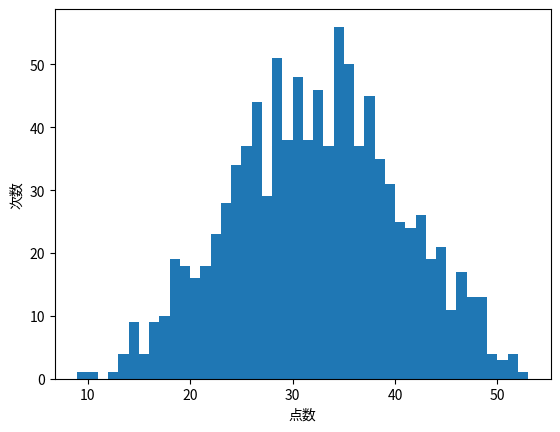

Source code (Python):
# [redacted]
# 2020 05 27

import random
import matplotlib.pyplot as plt

# minimum 3 maximum 18 max 3*18 = 54 min 3*3=9
res = {}

def roll_dice():
    dice_num = random.randint(3, 18)
    return dice_num

total = 1000
roll = []
for i in range(total):
    one = roll_dice()
    two = roll_dice()
    three = roll_dice()
    result = one + two + three
    roll.append(result)
    if result in res:
        res[result] += 1
    else:
        res[result] = 1

x = list(res.keys())
y = list(res.values())
plt.xlabel("点数")
plt.ylabel("次数")
plt.hist(roll, bins=range(9, 54))
plt.show()
